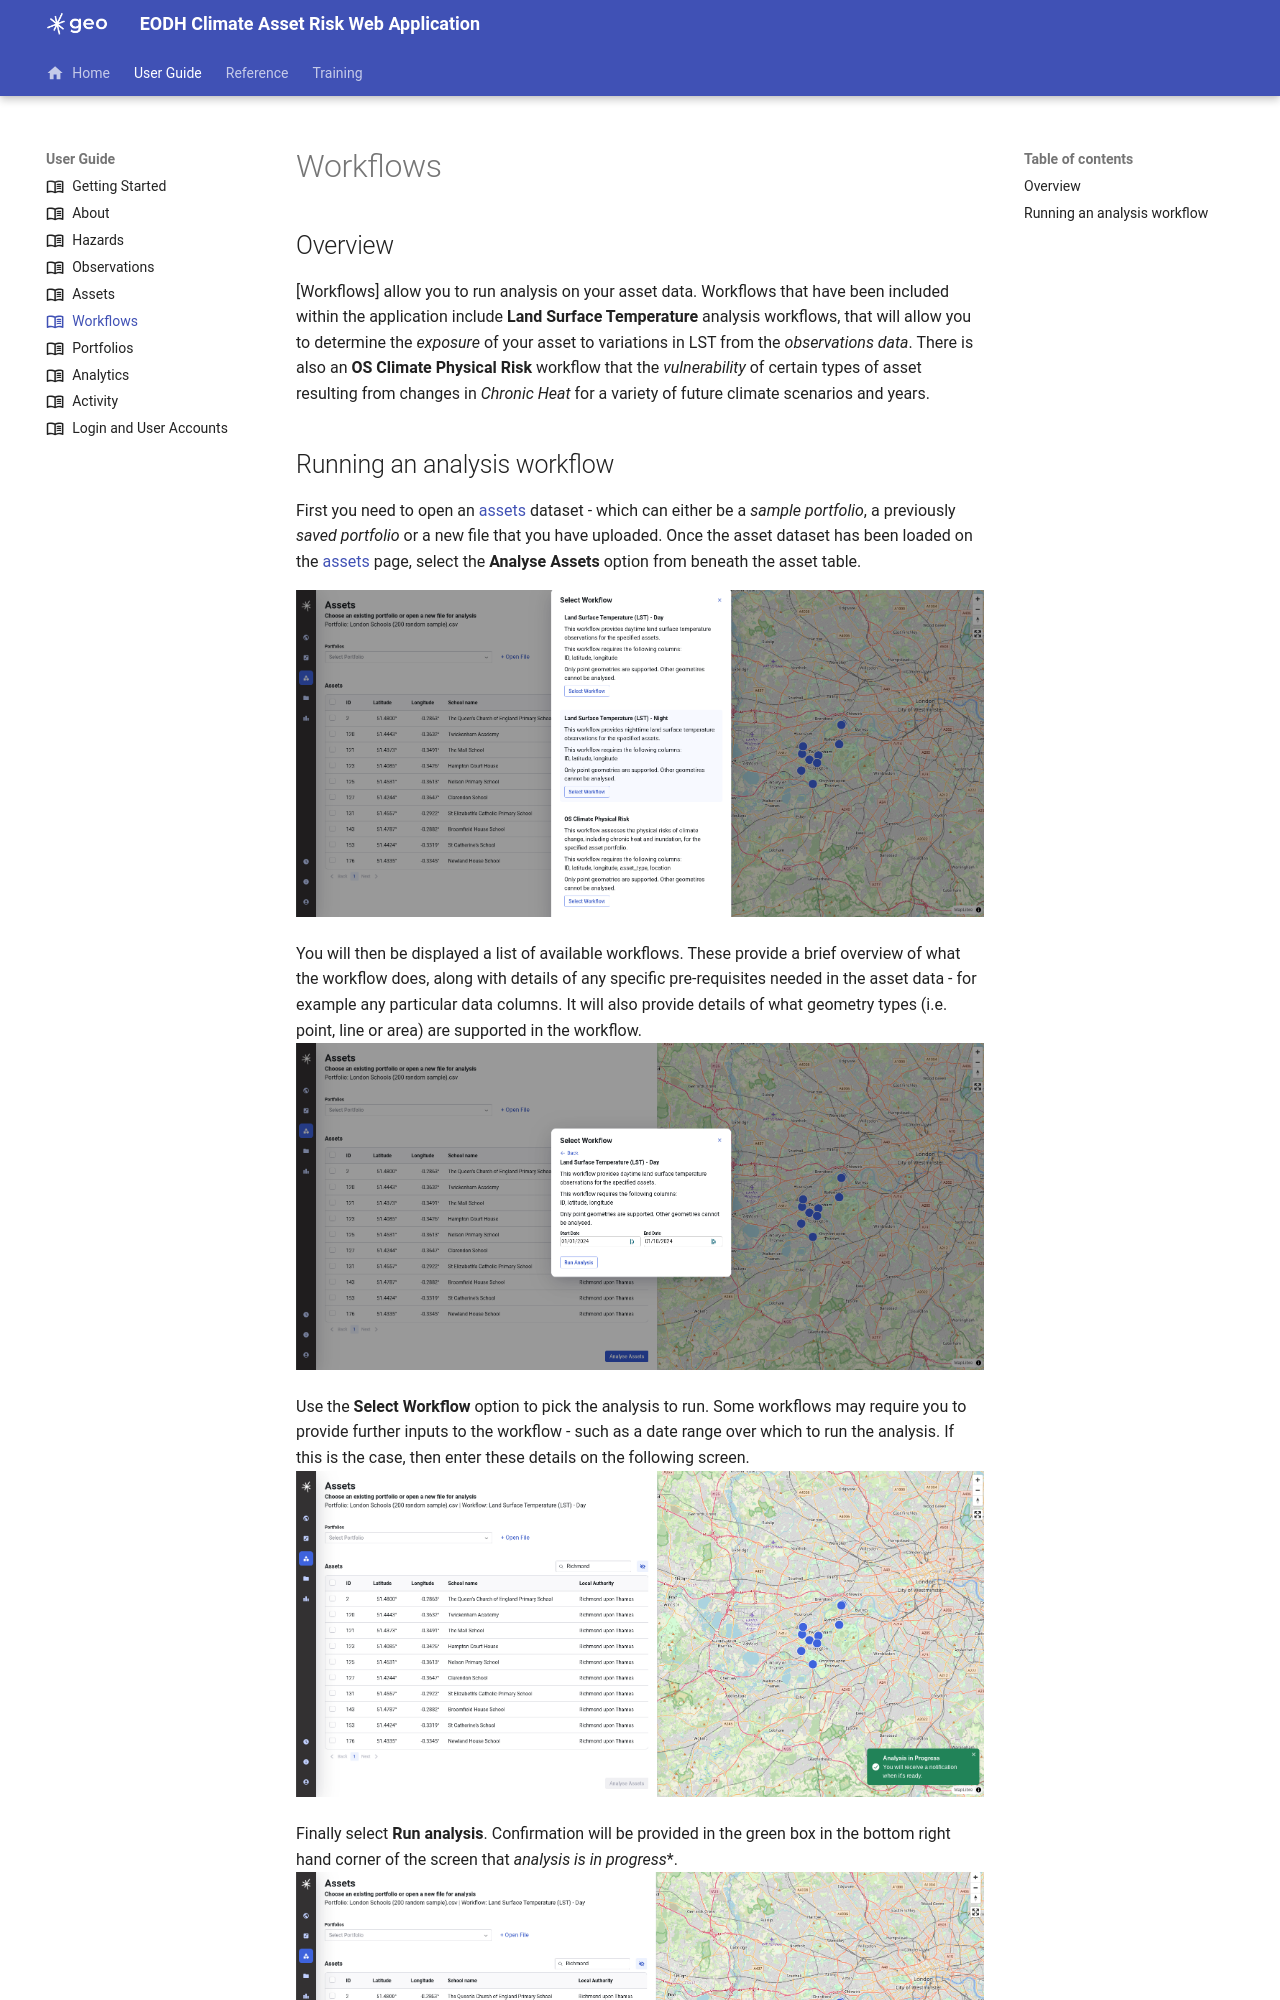

repository: EO-DataHub/climate-app-docs · page: User Guide/b5a-workflows/index.html · generator: mkdocs

---
title: Workflows
icon: material/book-open-variant-outline
---
# Workflows

## Overview

[Workflows] allow you to run analysis on your asset data.  Workflows that have been included within the application include **Land Surface Temperature** analysis workflows, that will allow you to determine the _exposure_ of your asset to variations in LST from the _observations data_.   There is also an **OS Climate Physical Risk** workflow that the _vulnerability_ of certain types of asset resulting from changes in _Chronic Heat_ for a variety of future climate scenarios and years.
